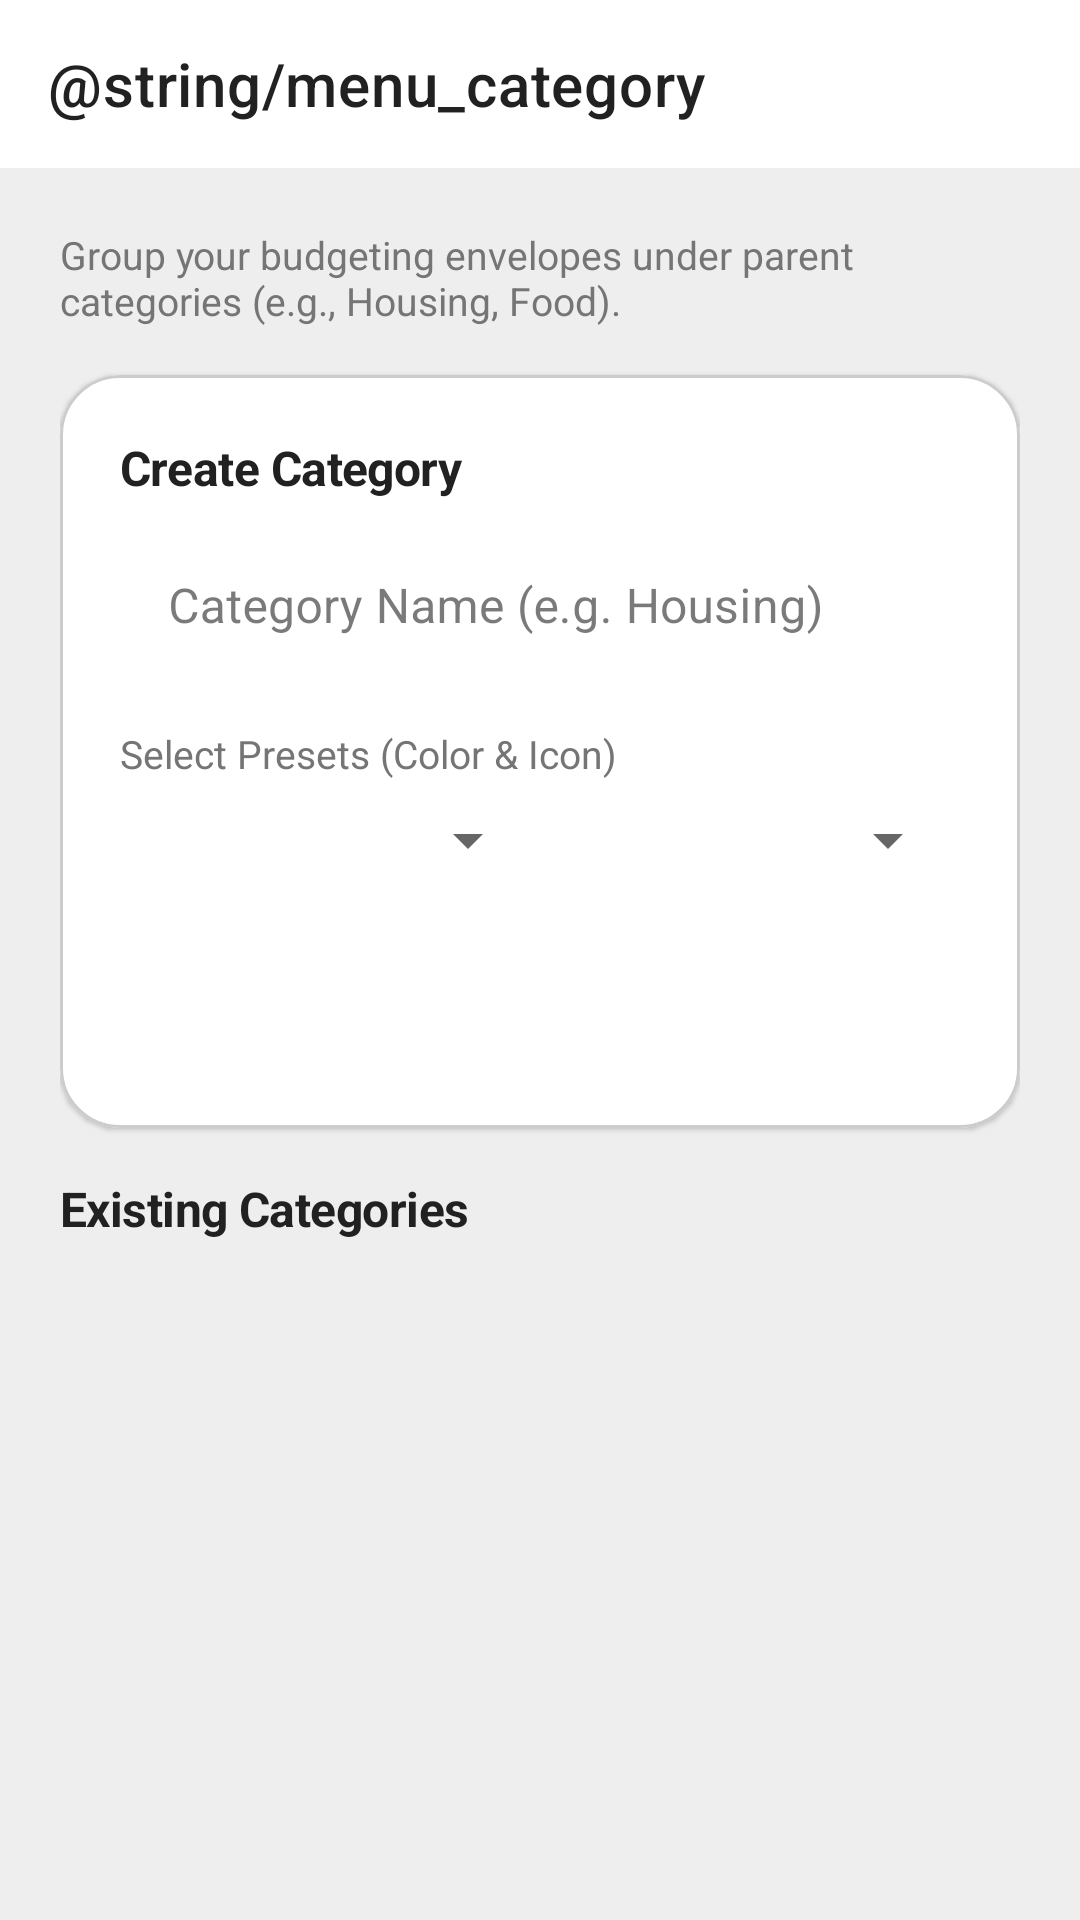

Produce the Android XML layout that renders to this screen, including the resource entries it uses.
<!-- AndroidManifest.xml: application theme Theme.CoinMaster -->
<!-- res/layout/fragment_manage_categories.xml -->
<?xml version="1.0" encoding="utf-8"?>
<androidx.coordinatorlayout.widget.CoordinatorLayout
    xmlns:android="http://schemas.android.com/apk/res/android"
    xmlns:app="http://schemas.android.com/apk/res-auto"
    android:layout_width="match_parent"
    android:layout_height="match_parent"
    android:background="@color/background"
    android:fitsSystemWindows="true">

    
    <com.google.android.material.appbar.AppBarLayout
        android:id="@+id/app_bar_layout"
        android:layout_width="match_parent"
        android:layout_height="wrap_content"
        android:fitsSystemWindows="true"
        app:liftOnScroll="true">

        <com.google.android.material.appbar.MaterialToolbar
            android:id="@+id/toolbar"
            android:layout_width="match_parent"
            android:layout_height="?attr/actionBarSize"
            android:background="?attr/colorSurface"
            app:title="@string/menu_category"
            app:titleTextColor="@color/text_primary" />
    </com.google.android.material.appbar.AppBarLayout>

    
    <androidx.core.widget.NestedScrollView
        android:layout_width="match_parent"
        android:layout_height="match_parent"
        android:fillViewport="true"
        app:layout_behavior="@string/appbar_scrolling_view_behavior">

        <androidx.constraintlayout.widget.ConstraintLayout
            android:layout_width="match_parent"
            android:layout_height="wrap_content"
            android:padding="@dimen/spacing_screen_edge">

            <TextView
                android:id="@+id/tv_desc"
                android:layout_width="0dp"
                android:layout_height="wrap_content"
                android:text="Group your budgeting envelopes under parent categories (e.g., Housing, Food)."
                android:textAppearance="@style/TextAppearance.Clarity.Footnote"
                android:textColor="@color/text_secondary"
                app:layout_constraintTop_toTopOf="parent"
                app:layout_constraintStart_toStartOf="parent"
                app:layout_constraintEnd_toEndOf="parent" />

            <com.google.android.material.card.MaterialCardView
                android:id="@+id/card_form"
                android:layout_width="0dp"
                android:layout_height="wrap_content"
                android:layout_marginTop="@dimen/spacing_grouped"
                app:cardCornerRadius="@dimen/shape_large"
                app:cardElevation="1dp"
                app:strokeWidth="1dp"
                app:strokeColor="@color/divider"
                app:layout_constraintTop_toBottomOf="@id/tv_desc"
                app:layout_constraintStart_toStartOf="parent"
                app:layout_constraintEnd_toEndOf="parent">

                <LinearLayout
                    android:layout_width="match_parent"
                    android:layout_height="wrap_content"
                    android:orientation="vertical"
                    android:padding="@dimen/spacing_screen_edge">

                    <TextView
                        android:id="@+id/tv_form_header"
                        android:layout_width="wrap_content"
                        android:layout_height="wrap_content"
                        android:text="Create Category"
                        android:textAppearance="@style/TextAppearance.Clarity.Callout"
                        android:textStyle="bold"
                        android:textColor="@color/text_primary" />

                    <com.google.android.material.textfield.TextInputLayout
                        android:id="@+id/til_category_name"
                        app:boxBackgroundMode="filled" app:boxBackgroundColor="@color/color_surface_variant" app:boxCornerRadiusTopStart="@dimen/shape_medium" app:boxCornerRadiusTopEnd="@dimen/shape_medium" app:boxCornerRadiusBottomStart="@dimen/shape_medium" app:boxCornerRadiusBottomEnd="@dimen/shape_medium" app:boxStrokeWidth="0dp" app:boxStrokeWidthFocused="0dp"
                        android:layout_width="match_parent"
                        android:layout_height="wrap_content"
                        android:layout_marginTop="8dp"
                        android:hint="Category Name (e.g. Housing)">

                        <com.google.android.material.textfield.TextInputEditText
                            android:id="@+id/et_category_name"
                            android:layout_width="match_parent"
                            android:layout_height="wrap_content"
                            android:inputType="textCapSentences"
                            android:maxLines="1" />
                    </com.google.android.material.textfield.TextInputLayout>

                    
                    <TextView
                        android:layout_width="wrap_content"
                        android:layout_height="wrap_content"
                        android:layout_marginTop="12dp"
                        android:text="Select Presets (Color &amp; Icon)"
                        android:textAppearance="@style/TextAppearance.Clarity.Footnote"
                        android:textColor="@color/text_secondary" />

                    <LinearLayout
                        android:layout_width="match_parent"
                        android:layout_height="wrap_content"
                        android:orientation="horizontal"
                        android:layout_marginTop="8dp">

                        <Spinner
                            android:id="@+id/sp_color"
                            android:layout_width="0dp"
                            android:layout_height="wrap_content"
                            android:layout_weight="1" />

                        <Spinner
                            android:id="@+id/sp_icon"
                            android:layout_width="0dp"
                            android:layout_height="wrap_content"
                            android:layout_weight="1" />
                    </LinearLayout>

                    <LinearLayout
                        android:layout_width="match_parent"
                        android:layout_height="wrap_content"
                        android:orientation="horizontal"
                        android:layout_marginTop="@dimen/spacing_grouped">

                        <Button style="@style/Widget.Clarity.Button.Primary" 
                            android:id="@+id/btn_add_category"
                            android:layout_width="0dp"
                            android:layout_height="wrap_content"
                            android:layout_weight="1"
                            android:text="Add Category" />

                        <Button android:id="@+id/btn_cancel_edit"
                            style="@style/Widget.Clarity.Button.Text"
                            android:layout_width="wrap_content"
                            android:layout_height="wrap_content"
                            android:layout_marginStart="8dp"
                            android:text="Cancel"
                            android:visibility="gone" />
                    </LinearLayout>

                </LinearLayout>
            </com.google.android.material.card.MaterialCardView>

            <TextView
                android:id="@+id/tv_list_header"
                android:layout_width="0dp"
                android:layout_height="wrap_content"
                android:layout_marginTop="@dimen/spacing_grouped"
                android:text="Existing Categories"
                android:textAppearance="@style/TextAppearance.Clarity.Callout"
                android:textStyle="bold"
                android:textColor="@color/text_primary"
                app:layout_constraintTop_toBottomOf="@id/card_form"
                app:layout_constraintStart_toStartOf="parent"
                app:layout_constraintEnd_toEndOf="parent" />

            <LinearLayout
                android:id="@+id/ll_categories"
                android:layout_width="0dp"
                android:layout_height="wrap_content"
                android:layout_marginTop="8dp"
                android:layout_marginBottom="@dimen/spacing_grouped"
                android:orientation="vertical"
                app:layout_constraintTop_toBottomOf="@id/tv_list_header"
                app:layout_constraintStart_toStartOf="parent"
                app:layout_constraintEnd_toEndOf="parent" />

        </androidx.constraintlayout.widget.ConstraintLayout>
    </androidx.core.widget.NestedScrollView>

</androidx.coordinatorlayout.widget.CoordinatorLayout>
<!-- resources referenced by this layout -->
<resources>
  <color name="background">#EEEEEE</color>
  <color name="divider">#CCCCCC</color>
  <color name="text_primary">#212121</color>
  <color name="text_secondary">#757575</color>
  <dimen name="shape_large">20dp</dimen>
  <dimen name="shape_medium">14dp</dimen>
  <dimen name="spacing_grouped">16dp</dimen>
  <dimen name="spacing_screen_edge">20dp</dimen>
  <style name="TextAppearance.Clarity.Callout">
          <item name="android:textSize">16sp</item>
          <item name="android:lineHeight">22sp</item>
          <item name="fontFamily">@font/inter_medium</item>
          <item name="android:letterSpacing">-0.011</item>
      </style>
  <style name="TextAppearance.Clarity.Footnote">
          <item name="android:textSize">13sp</item>
          <item name="android:lineHeight">18sp</item>
          <item name="fontFamily">@font/inter_medium</item>
          <item name="android:letterSpacing">0.000</item>
      </style>
  <style name="Widget.Clarity.Button.Primary" parent="Widget.MaterialComponents.Button">
          <item name="backgroundTint">@color/primary</item>
          <item name="shapeAppearanceOverlay">@style/ShapeAppearance.Clarity.Small</item>
          <item name="android:minHeight">48dp</item>
          <item name="android:insetTop">0dp</item>
          <item name="android:insetBottom">0dp</item>
      </style>
  <style name="Widget.Clarity.Button.Text" parent="Widget.MaterialComponents.Button.TextButton">
          <item name="android:textColor">@color/text_secondary</item>
          <item name="android:minHeight">48dp</item>
      </style>
  <style name="Theme.CoinMaster" parent="Theme.MaterialComponents.Light.NoActionBar">
          
          <item name="colorPrimary">@color/primary</item>
          <item name="colorPrimaryVariant">@color/primary_variant</item>
          <item name="colorOnPrimary">@color/white</item>
          
          
          <item name="colorSecondary">@color/secondary</item>
          <item name="colorSecondaryVariant">@color/secondary_variant</item>
          <item name="colorOnSecondary">@color/white</item>
          
          
          <item name="android:statusBarColor">@color/background</item>
          <item name="android:windowLightStatusBar">true</item>
          
          
          <item name="android:windowBackground">@color/background</item>
          <item name="colorSurface">@color/surface</item>
          <item name="colorOnSurface">@color/text_primary</item>
          <item name="colorOnBackground">@color/text_primary</item>
          <item name="colorError">@color/error</item>
          <item name="colorOnError">@color/white</item>
      </style>
  <color name="primary">#1B5E20</color>
  <style name="ShapeAppearance.Clarity.Small" parent="ShapeAppearance.MaterialComponents.SmallComponent">
          <item name="cornerFamily">rounded</item>
          <item name="cornerSize">@dimen/shape_small</item>
      </style>
  <color name="primary_variant">#003300</color>
  <color name="white">#FFFFFFFF</color>
  <color name="secondary">#1565C0</color>
  <color name="secondary_variant">#003C8F</color>
  <color name="surface">#FFFFFF</color>
  <color name="error">#B00020</color>
  <dimen name="shape_small">10dp</dimen>
</resources>
